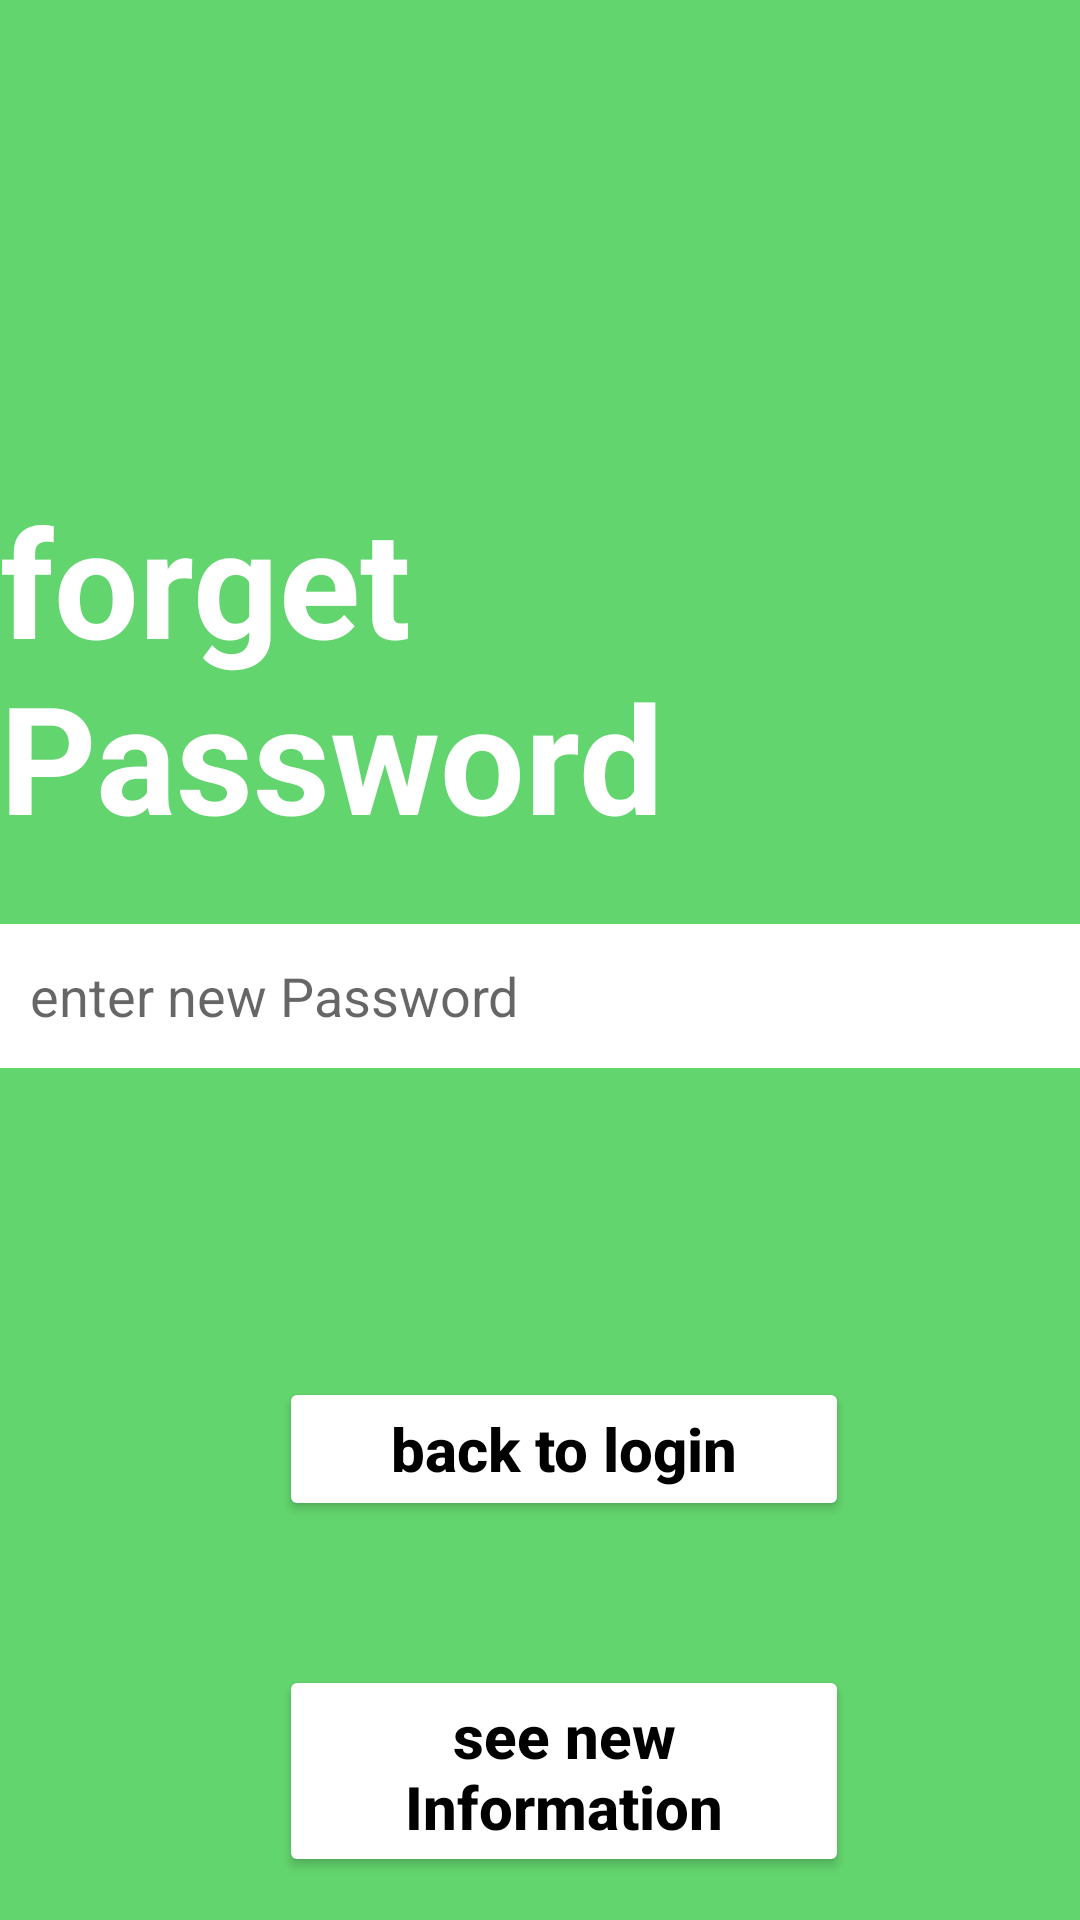

The Android layout XML behind this screen, and the referenced resources:
<!-- AndroidManifest.xml: application theme Theme.NavigationComponen -->
<!-- res/layout/fragment_third.xml -->
<androidx.constraintlayout.widget.ConstraintLayout xmlns:android="http://schemas.android.com/apk/res/android"
    xmlns:app="http://schemas.android.com/apk/res-auto"
    xmlns:tools="http://schemas.android.com/tools"
    android:layout_width="match_parent"
    android:layout_height="match_parent"
    android:background="#63D56E"
    tools:context="Fragments.ThirdFragment">

    


    <TextView
        android:id="@+id/textView3"
        android:layout_width="wrap_content"
        android:layout_height="wrap_content"
        android:layout_marginTop="160dp"
        android:text="@string/forget_password"
        android:textColor="@color/white"
        android:textSize="50sp"
        android:textStyle="bold"
        app:layout_constraintEnd_toEndOf="parent"
        app:layout_constraintHorizontal_bias="0.498"
        app:layout_constraintStart_toStartOf="parent"
        app:layout_constraintTop_toTopOf="parent" />

    <EditText
        android:id="@+id/newPassword"
        android:autofillHints="TODO"
        android:layout_width="0dp"
        android:layout_height="wrap_content"
        android:layout_marginTop="148dp"
        android:background="@color/white"
        android:ems="10"
        android:hint="@string/enter_new_password"
        android:inputType="textPassword"
        android:minHeight="48dp"
        android:padding="10dp"
        app:layout_constraintEnd_toEndOf="@+id/textView3"
        app:layout_constraintHorizontal_bias="0.0"
        app:layout_constraintStart_toStartOf="@+id/textView3"
        app:layout_constraintTop_toTopOf="@+id/textView3" />

    <Button
        android:id="@+id/backToLogin"
        android:layout_width="0dp"
        android:layout_height="wrap_content"
        android:layout_marginTop="103dp"
        android:backgroundTint="@color/white"
        android:checkable="true"
        android:clickable="true"
        android:focusable="true"
        android:foreground="?android:attr/selectableItemBackground"
        android:padding="10dp"
        android:text="@string/back_to_login"
        android:textAllCaps="false"
        android:textColor="@color/black"
        android:textSize="20sp"
        android:textStyle="bold"
        app:layout_constraintEnd_toEndOf="@+id/showNewInfo"
        app:layout_constraintStart_toStartOf="@+id/showNewInfo"
        app:layout_constraintTop_toBottomOf="@+id/newPassword" />

    <Button
        android:id="@+id/showNewInfo"
        android:layout_width="0dp"
        android:layout_height="wrap_content"
        android:layout_marginStart="93dp"
        android:layout_marginTop="48dp"
        android:layout_marginEnd="77dp"
        android:backgroundTint="@color/white"
        android:checkable="true"
        android:clickable="true"
        android:focusable="true"
        android:foreground="?android:attr/selectableItemBackground"
        android:padding="10dp"
        android:text="@string/see_new_information"
        android:textAllCaps="false"
        android:textColor="@color/black"
        android:textSize="20sp"
        android:textStyle="bold"
        app:layout_constraintBottom_toBottomOf="parent"
        app:layout_constraintEnd_toEndOf="parent"
        app:layout_constraintStart_toStartOf="parent"
        app:layout_constraintTop_toBottomOf="@+id/backToLogin"
        app:layout_constraintVertical_bias="0.0" />

</androidx.constraintlayout.widget.ConstraintLayout>
<!-- resources referenced by this layout -->
<resources>
  <string name="back_to_login">back to login</string>
  <string name="enter_new_password">enter new Password</string>
  <string name="forget_password">forget Password</string>
  <string name="see_new_information">see new Information</string>
  <style name="Theme.NavigationComponen" parent="Theme.MaterialComponents.DayNight.NoActionBar">
          
          <item name="android:windowFullscreen">true</item>
          <item name="colorPrimary">@color/purple_500</item>
          <item name="colorPrimaryVariant">@color/purple_700</item>
          <item name="colorOnPrimary">@color/white</item>
          
          <item name="colorSecondary">@color/teal_200</item>
          <item name="colorSecondaryVariant">@color/teal_700</item>
          <item name="colorOnSecondary">@color/black</item>
          
          <item name="android:statusBarColor" tools:targetApi="l">?attr/colorPrimaryVariant</item>
          
      </style>
  <!-- not gathered from this repository: default colours our renderer supplied (Android Studio template values) -->
  <color name="purple_500">#FF6200EE</color>
  <color name="purple_700">#FF3700B3</color>
  <color name="teal_200">#FF03DAC5</color>
  <color name="teal_700">#FF018786</color>
  <color name="black">#FF000000</color>
  <color name="white">#FFFFFFFF</color>
</resources>
